Run: headless pygame with SDL's dummy video driver; simulated clock (each Clock.tick advances the game by its frame time, no real sleeping); random seed 0; keys injected as events and as key.get_pressed() state; mouse plan: one left click at the window centre at the start of phase 2, then a move to the lower-right quarter at the start of phase 3.
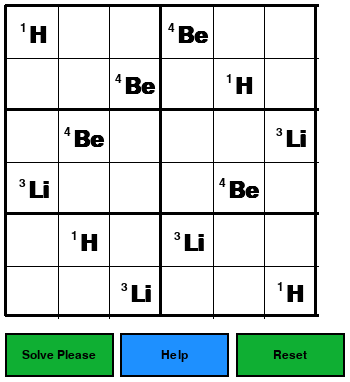
Frame 1 of 4 · flips 1–60 · no input
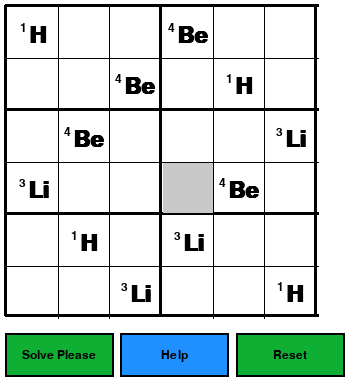
Frame 2 of 4 · flips 61–180 · clicked the window centre · tapped SPACE, RETURN · held RIGHT (→), D
Frame 3 of 4 · flips 181–300 · moved the mouse to the lower-right quarter · held DOWN (↓), S · screen unchanged from frame 2, image omitted
Frame 4 of 4 · flips 301–420 · held LEFT (←), A, UP (↑), W · screen unchanged from frame 3, image omitted

The pygame program that drew these frames:

import pygame
import sys
import time

pygame.init()

# ============================
# Classes do Solver (Adaptadas para 6x6)
# ============================

class Cell:
    '''Representa uma célula do Sudoku.'''

    def __init__(self, row, col, value, editable):
        self.row = row
        self.col = col
        self.value = value
        self._editable = editable

    @property
    def row(self): return self._row
    @row.setter
    def row(self, row):
        if row < 0 or row > 5:
            raise AttributeError('Row must be between 0 and 5.')
        self._row = row

    @property
    def col(self): return self._col
    @col.setter
    def col(self, col):
        if col < 0 or col > 5:
            raise AttributeError('Col must be between 0 and 5.')
        self._col = col

    @property
    def value(self): return self._value
    @value.setter
    def value(self, value):
        if value is not None and (value < 1 or value > 6):
            raise AttributeError('Value must be between 1 and 6.')
        self._value = value

    @property
    def editable(self): return self._editable

    def __repr__(self): return f'{self.__class__.__name__}({self.value})'


class Sudoku:
    '''Representa o jogo Sudoku 6x6.'''

    def __init__(self, board):
        self.board = []
        for row in range(6):
            self.board.append([])
            for col in range(6):
                if board[row][col] == 0:
                    val, editable = None, True
                else:
                    val, editable = board[row][col], False
                self.board[row].append(Cell(row, col, val, editable))

    def check_move(self, cell, num):
        # Valida linha
        for col in range(6):
            if self.board[cell.row][col].value == num and col != cell.col:
                return False
        # Valida coluna
        for row in range(6):
            if self.board[row][cell.col].value == num and row != cell.row:
                return False
        # Valida Bloco 2x3 (2 linhas, 3 colunas)
        box_row_start = (cell.row // 2) * 2
        box_col_start = (cell.col // 3) * 3
        for row in range(box_row_start, box_row_start + 2):
            for col in range(box_col_start, box_col_start + 3):
                if self.board[row][col].value == num and (row != cell.row or col != cell.col):
                    return False
        return True

    def get_empty_cell(self):
        for row in range(6):
            for col in range(6):
                if self.board[row][col].value is None:
                    return self.board[row][col]
        return False

    def solve(self):
        cell = self.get_empty_cell()
        if not cell: return True
        for val in range(1, 7):
            if not self.check_move(cell, val): continue
            cell.value = val
            if self.solve(): return True
            cell.value = None
        return False

    def reset(self):
        for row in self.board:
            for cell in row:
                if cell.editable:
                    cell.value = None


# ============================
# Parte gráfica (pygame adaptada para 6x6)
# ============================

cell_size = 50
minor_grid_size = 1
major_grid_size = 3
buffer = 5
button_height = 40  
button_width = 105   
button_border = 2

# Janela ligeiramente mais larga para acomodar perfeitamente os 3 botões lado a lado
width = 350 
height = cell_size*6 + minor_grid_size*4 + major_grid_size*3 + button_height + buffer*5 + button_border*2
size = width, height

white = 255, 255, 255
black = 0, 0, 0
gray = 200, 200, 200
green = 15, 15, 15
red = 200, 0, 0
inactive_btn = 15, 175, 51
active_btn = 20, 125, 45
blue_btn = 30, 144, 255
blue_btn_active = 28, 110, 200

screen = pygame.display.set_mode(size)
pygame.display.set_caption('Mini-SudoKemistry 6x6')


class RectCell(pygame.Rect):
    def __init__(self, left, top, row, col):
        super().__init__(left, top, cell_size, cell_size)
        self.row = row
        self.col = col


def create_cells():
    '''Cria as 36 células para o tabuleiro 6x6.'''
    cells = [[] for _ in range(6)]
    row = 0
    col = 0
    left = buffer + major_grid_size
    top = buffer + major_grid_size

    while row < 6:
        while col < 6:
            cells[row].append(RectCell(left, top, row, col))

            left += cell_size + minor_grid_size
            if col != 0 and (col + 1) % 3 == 0:
                left = left + major_grid_size - minor_grid_size
            col += 1

        top += cell_size + minor_grid_size
        if row != 0 and (row + 1) % 2 == 0:
            top = top + major_grid_size - minor_grid_size
        left = buffer + major_grid_size
        col = 0
        row += 1

    return cells


def draw_grid():
    '''Desenha as linhas internas e de bloco para o Sudoku 6x6.'''
    for i in [1, 3, 5]:
        pos_y = buffer + major_grid_size + i * cell_size + ((i // 2) * major_grid_size) + ((i - (i // 2) - 1) * minor_grid_size)
        pygame.draw.line(screen, black, (buffer, pos_y), (cell_size*6 + minor_grid_size*4 + major_grid_size*3 + buffer, pos_y), minor_grid_size)
    
    for j in [1, 2, 4, 5]:
        pos_x = buffer + major_grid_size + j * cell_size + ((j // 3) * major_grid_size) + ((j - (j // 3) - 1) * minor_grid_size)
        pygame.draw.line(screen, black, (pos_x, buffer), (pos_x, cell_size*6 + minor_grid_size*4 + major_grid_size*3 + buffer), minor_grid_size)

    for i in [0, 2, 4, 6]:
        pos_y = buffer + (i // 2) * (cell_size * 2 + minor_grid_size + major_grid_size)
        if i == 6: pos_y = cell_size*6 + minor_grid_size*4 + major_grid_size*2 + buffer
        pygame.draw.line(screen, black, (buffer, pos_y), (cell_size*6 + minor_grid_size*4 + major_grid_size*3 + buffer, pos_y), major_grid_size)
        
    for j in [0, 3, 6]:
        pos_x = buffer + (j // 3) * (cell_size * 3 + minor_grid_size * 2 + major_grid_size)
        if j == 6: pos_x = cell_size*6 + minor_grid_size*4 + major_grid_size*2 + buffer
        pygame.draw.line(screen, black, (pos_x, buffer), (pos_x, cell_size*6 + minor_grid_size*4 + major_grid_size*2 + buffer), major_grid_size)


def fill_cells(cells, board):
    '''Preenche as células com a tabela periódica (Elementos 1 a 6).'''
    font_simbolo = pygame.font.Font(None, 34)
    font_atomico = pygame.font.Font(None, 18)

    tabela_periodica = {
        1: "H",
        2: "He",
        3: "Li",
        4: "Be",
        5: "B",
        6: "C"
    }

    for row in range(6):
        for col in range(6):
            val = board.board[row][col].value
            if val is None or val == 0:
                continue

            simbolo_txt = tabela_periodica.get(val, str(val))
            atomico_txt = str(val)

            if not board.board[row][col].editable:
                font_simbolo.bold = True
                cor = black
            else:
                font_simbolo.bold = False
                if board.check_move(board.board[row][col], val):
                    cor = green
                else:
                    cor = red

            txt_simbolo = font_simbolo.render(simbolo_txt, 1, cor)
            txt_atomico = font_atomico.render(atomico_txt, 1, cor)

            x_centro, y_centro = cells[row][col].center
            
            box_simbolo = txt_simbolo.get_rect(center=(x_centro + 5, y_centro + 2))
            box_atomico = txt_atomico.get_rect()
            box_atomico.right = box_simbolo.left - 2
            box_atomico.top = box_simbolo.top - 2

            screen.blit(txt_simbolo, box_simbolo)
            screen.blit(txt_atomico, box_atomico)


def draw_button(left, top, width, height, border, color, border_color, text):
    pygame.draw.rect(screen, border_color, (left, top, width+border*2, height+border*2))
    button = pygame.Rect(left+border, top+border, width, height)
    pygame.draw.rect(screen, color, button)
    font = pygame.font.Font(None, 18) 
    text = font.render(text, 1, black)
    xpos, ypos = button.center
    textbox = text.get_rect(center=(xpos, ypos))
    screen.blit(text, textbox)
    return button


def draw_board(active_cell, cells, game):
    draw_grid()
    if active_cell is not None:
        pygame.draw.rect(screen, gray, active_cell)
    fill_cells(cells, game)


def show_help_screen():
    '''Mostra uma tela sobreposta com as instruções em inglês.'''
    showing_help = True
    while showing_help:
        screen.fill((40, 40, 40))
        
        font_title = pygame.font.Font(None, 28)
        font_text = pygame.font.Font(None, 18)
        
        lines = [
            "HOW TO PLAY",
            "",
            "Instructions:",
            "Please, type ONLY the atomic number",
            "of the chemical elements from 1 to 6.",
            "",
            "Elements Reference:",
            "1: H (Hydrogen)   2: He (Helium)",
            "3: Li (Lithium)   4: Be (Beryllium)",
            "5: B (Boron)      6: C (Carbon)",
            "",
            "Press any key or click to return."
        ]
        
        y_offset = 40
        for line in lines:
            if line == "HOW TO PLAY":
                rendered = font_title.render(line, True, (255, 215, 0))
            elif ":" in line and not "Press" in line:
                rendered = font_text.render(line, True, (173, 216, 230))
            else:
                rendered = font_text.render(line, True, white)
                
            rect = rendered.get_rect(center=(width // 2, y_offset))
            screen.blit(rendered, rect)
            y_offset += 24

        pygame.display.flip()
        
        for event in pygame.event.get():
            if event.type == pygame.QUIT:
                pygame.quit()
                sys.exit()
            if event.type == pygame.MOUSEBUTTONUP or event.type == pygame.KEYUP:
                showing_help = False


def visual_solve(game, cells):
    cell = game.get_empty_cell()
    if not cell:
        return True

    for val in range(1, 7): 
        for event in pygame.event.get():
            if event.type == pygame.QUIT:
                sys.exit()

        cell.value = val

        screen.fill(white)
        draw_board(None, cells, game)
        cell_rect = cells[cell.row][cell.col]
        pygame.draw.rect(screen, red, cell_rect, 5)
        pygame.display.update([cell_rect])
        time.sleep(0.04)

        if not game.check_move(cell, val):
            cell.value = None
            continue

        screen.fill(white)
        pygame.draw.rect(screen, green, cell_rect, 5)
        draw_board(None, cells, game)
        pygame.display.update([cell_rect])
        if visual_solve(game, cells):
            return True

        cell.value = None

    screen.fill(white)
    pygame.draw.rect(screen, white, cell_rect, 5)
    draw_board(None, cells, game)
    pygame.display.update([cell_rect])
    return False


def check_sudoku(sudoku):
    if sudoku.get_empty_cell():
        raise ValueError('Game is not complete')

    row_sets = [set() for _ in range(6)]
    col_sets = [set() for _ in range(6)]
    box_sets = [set() for _ in range(6)]

    for row in range(6):
        for col in range(6):
            box = (row // 2) * 2 + col // 3
            value = sudoku.board[row][col].value

            if value in row_sets[row] or value in col_sets[col] or value in box_sets[box]:
                return False

            row_sets[row].add(value)
            col_sets[col].add(value)
            box_sets[box].add(value)
    return True


def play():
    mini_easy = [
        [1, 0, 0, 4, 0, 0],
        [0, 0, 4, 0, 1, 0],
        [0, 4, 0, 0, 0, 3],
        [3, 0, 0, 0, 4, 0],
        [0, 1, 0, 3, 0, 0],
        [0, 0, 3, 0, 0, 1]
    ]
    
    game = Sudoku(mini_easy)
    cells = create_cells()
    active_cell = None
    
    # Define as posições fixas dos botões na parte inferior
    y_buttons = height - button_height - button_border*2 - buffer
    x_solve = buffer
    x_help = x_solve + button_width + buffer * 2
    x_reset = width - button_width - buffer - button_border*2

    # Instancia objetos fictícios iniciais para evitar o erro de NameError na primeira leitura
    solve_btn = pygame.Rect(x_solve, y_buttons, button_width, button_height)
    help_btn = pygame.Rect(x_help, y_buttons, button_width, button_height)
    reset_btn = pygame.Rect(x_reset, y_buttons, button_width, button_height)

    while True:
        mouse_pos = pygame.mouse.get_pos()
        
        for event in pygame.event.get():
            if event.type == pygame.QUIT:
                sys.exit()

            if event.type == pygame.MOUSEBUTTONUP:
                if reset_btn.collidepoint(mouse_pos):
                    game.reset()

                if help_btn.collidepoint(mouse_pos):
                    show_help_screen()

                if solve_btn.collidepoint(mouse_pos):
                    screen.fill(white)
                    active_cell = None
                    draw_board(active_cell, cells, game)
                    pygame.display.flip()
                    visual_solve(game, cells)

                active_cell = None
                for row in cells:
                    for cell in row:
                        if cell.collidepoint(mouse_pos):
                            active_cell = cell

                if active_cell and not game.board[active_cell.row][active_cell.col].editable:
                    active_cell = None

            if event.type == pygame.KEYUP:
                if active_cell is not None:
                    if event.key == pygame.K_0 or event.key == pygame.K_KP0:
                        game.board[active_cell.row][active_cell.col].value = None
                    if event.key == pygame.K_1 or event.key == pygame.K_KP1:
                        game.board[active_cell.row][active_cell.col].value = 1
                    if event.key == pygame.K_2 or event.key == pygame.K_KP2:
                        game.board[active_cell.row][active_cell.col].value = 2
                    if event.key == pygame.K_3 or event.key == pygame.K_KP3:
                        game.board[active_cell.row][active_cell.col].value = 3
                    if event.key == pygame.K_4 or event.key == pygame.K_KP4:
                        game.board[active_cell.row][active_cell.col].value = 4
                    if event.key == pygame.K_5 or event.key == pygame.K_KP5:
                        game.board[active_cell.row][active_cell.col].value = 5
                    if event.key == pygame.K_6 or event.key == pygame.K_KP6:
                        game.board[active_cell.row][active_cell.col].value = 6
                    if event.key == pygame.K_BACKSPACE or event.key == pygame.K_DELETE:
                        game.board[active_cell.row][active_cell.col].value = None

        screen.fill(white)
        draw_board(active_cell, cells, game)

        # Cores interativas (Hover)
        c_solve = active_btn if solve_btn.collidepoint(mouse_pos) else inactive_btn
        c_help = blue_btn_active if help_btn.collidepoint(mouse_pos) else blue_btn
        c_reset = active_btn if reset_btn.collidepoint(mouse_pos) else inactive_btn

        # Desenha os botões na tela atualizando suas dimensões reais de clique
        solve_btn = draw_button(x_solve, y_buttons, button_width, button_height, button_border, c_solve, black, 'Solve Please')
        help_btn = draw_button(x_help, y_buttons, button_width, button_height, button_border, c_help, black, 'Help')
        reset_btn = draw_button(x_reset, y_buttons, button_width, button_height, button_border, c_reset, black, 'Reset')

        if not game.get_empty_cell():
            if check_sudoku(game):
                font = pygame.font.Font(None, 30)
                text = font.render(' ', 1, (15, 175, 51))
                textbox = text.get_rect(center=(width//2, y_buttons - 15))
                screen.blit(text, textbox)

        pygame.display.flip()


if __name__ == '__main__':
    play()
